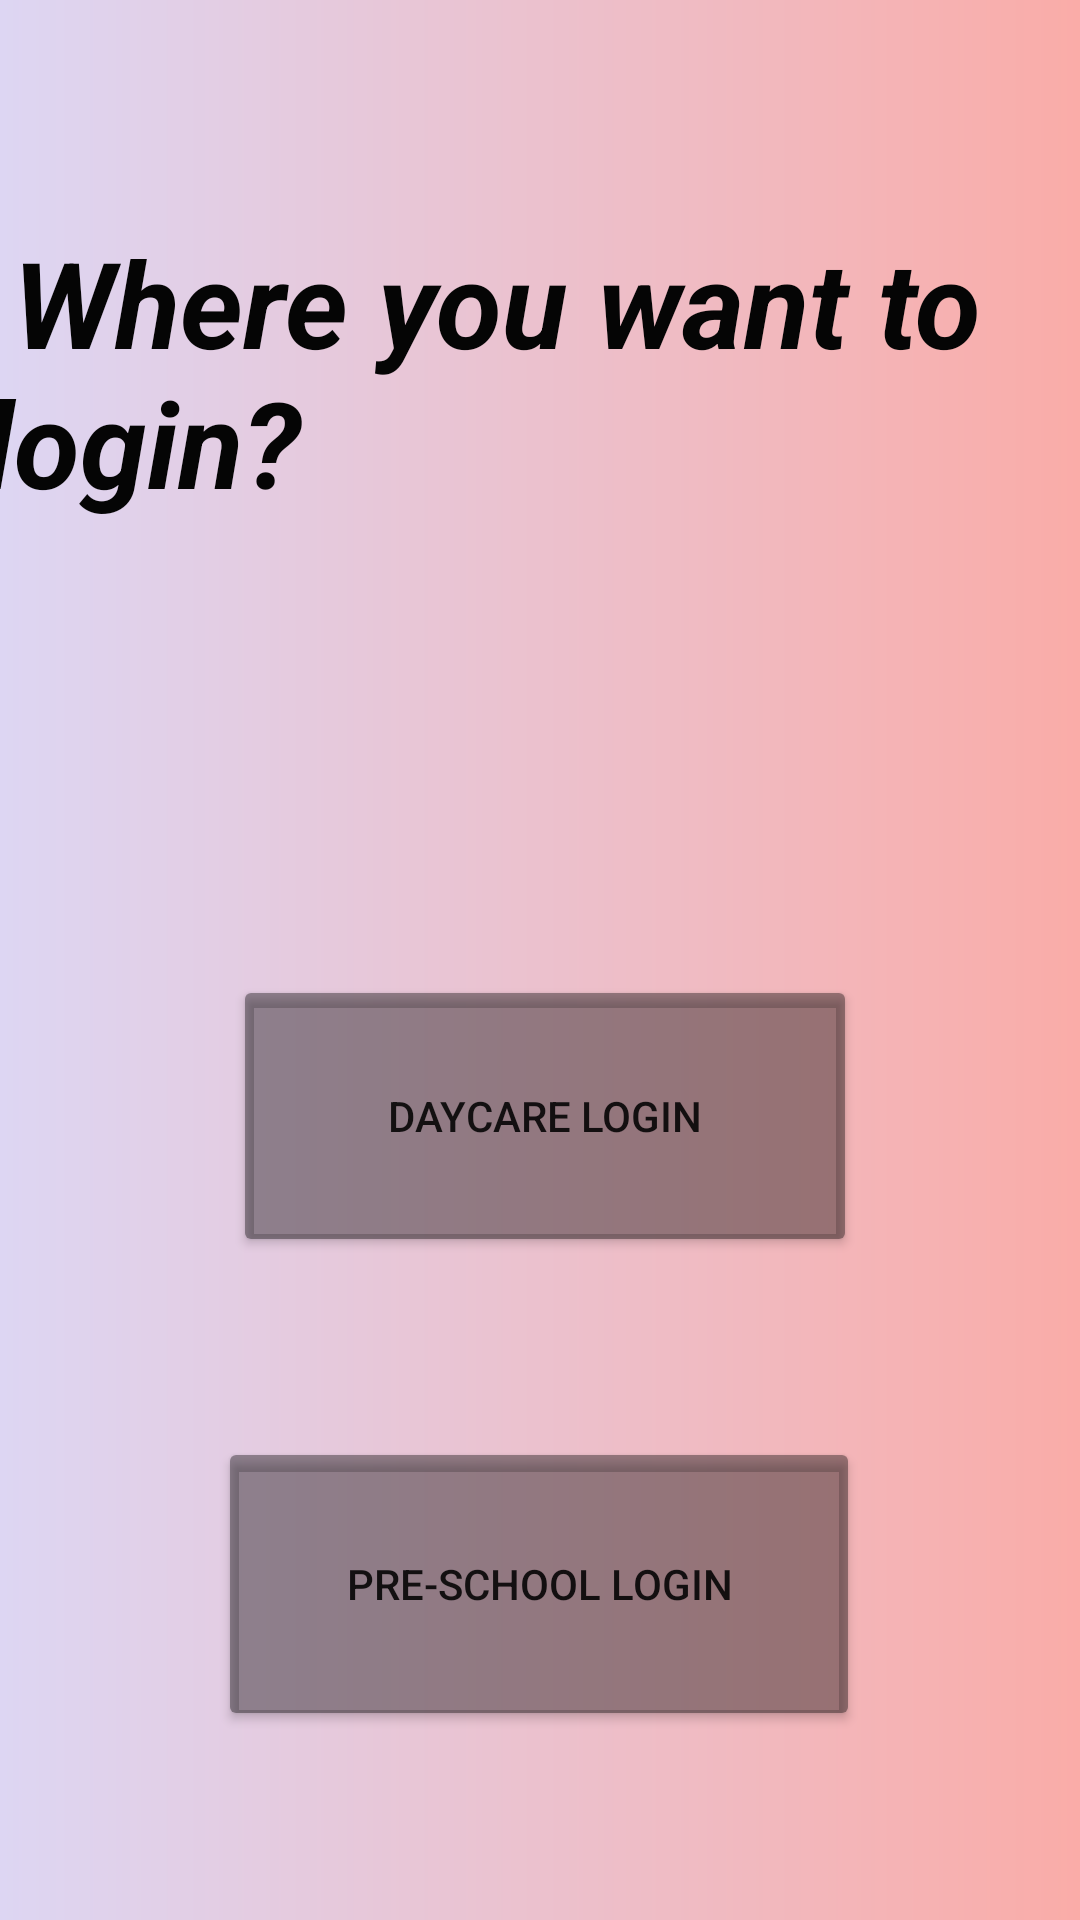

Android layout source for this screen:
<!-- AndroidManifest.xml: application theme Theme.Tifants -->
<!-- res/layout/activity_choose_login.xml -->
<?xml version="1.0" encoding="utf-8"?>
<androidx.constraintlayout.widget.ConstraintLayout xmlns:android="http://schemas.android.com/apk/res/android"
    xmlns:app="http://schemas.android.com/apk/res-auto"
    xmlns:tools="http://schemas.android.com/tools"
    android:layout_width="match_parent"
    android:layout_height="match_parent"
    android:background="@drawable/loginbackground"
    tools:context=".Activities.chooseLogin">

    <Button
        android:id="@+id/daycare_btn"
        android:layout_width="208dp"
        android:layout_height="94dp"
        android:layout_marginTop="136dp"
        android:text="Daycare Login"
        app:backgroundTint="@color/material_on_background_disabled"
        app:layout_constraintEnd_toEndOf="parent"
        app:layout_constraintHorizontal_bias="0.512"
        app:layout_constraintStart_toStartOf="parent"
        app:layout_constraintTop_toBottomOf="@+id/textView" />

    <Button
        android:id="@+id/prescoolbtn"
        android:layout_width="214dp"
        android:layout_height="98dp"
        android:layout_marginTop="60dp"
        android:text="Pre-School Login"
        app:backgroundTint="@color/material_on_background_disabled"
        app:layout_constraintEnd_toEndOf="parent"
        app:layout_constraintHorizontal_bias="0.497"
        app:layout_constraintStart_toStartOf="parent"
        app:layout_constraintTop_toBottomOf="@+id/daycare_btn" />

    <TextView
        android:id="@+id/textView"
        android:layout_width="409dp"
        android:layout_height="125dp"
        android:layout_marginTop="64dp"
        android:padding="10dp"
        android:text=" Where you want to login?"
        android:textColor="#050505"
        android:textSize="40sp"
        android:textStyle="bold|italic"
        app:layout_constraintEnd_toEndOf="parent"
        app:layout_constraintHorizontal_bias="0.333"
        app:layout_constraintStart_toStartOf="parent"
        app:layout_constraintTop_toTopOf="parent" />
</androidx.constraintlayout.widget.ConstraintLayout>
<!-- resources referenced by this layout -->
<resources>
  <!-- drawable loginbackground (drawable) -->
  <?xml version="1.0" encoding="utf-8"?>
  <shape xmlns:android="http://schemas.android.com/apk/res/android">
      <gradient android:startColor="#ddd6f3"
          android:endColor="#faaca8"/>
  </shape>
  <style name="Theme.Tifants" parent="Theme.MaterialComponents.DayNight.DarkActionBar">
          
          <item name="colorPrimary">@color/purple_500</item>
          <item name="colorPrimaryVariant">@color/purple_700</item>
          <item name="colorOnPrimary">@color/white</item>
          
          <item name="colorSecondary">@color/teal_200</item>
          <item name="colorSecondaryVariant">@color/teal_700</item>
          <item name="colorOnSecondary">@color/black</item>
          
          <item name="android:statusBarColor" tools:targetApi="l">?attr/colorPrimaryVariant</item>
          
      </style>
  <!-- not gathered from this repository: default colours our renderer supplied (Android Studio template values) -->
  <color name="purple_500">#FF6200EE</color>
  <color name="purple_700">#FF3700B3</color>
  <color name="teal_200">#FF03DAC5</color>
  <color name="teal_700">#FF018786</color>
  <color name="black">#FF000000</color>
  <color name="white">#FFFFFFFF</color>
</resources>
